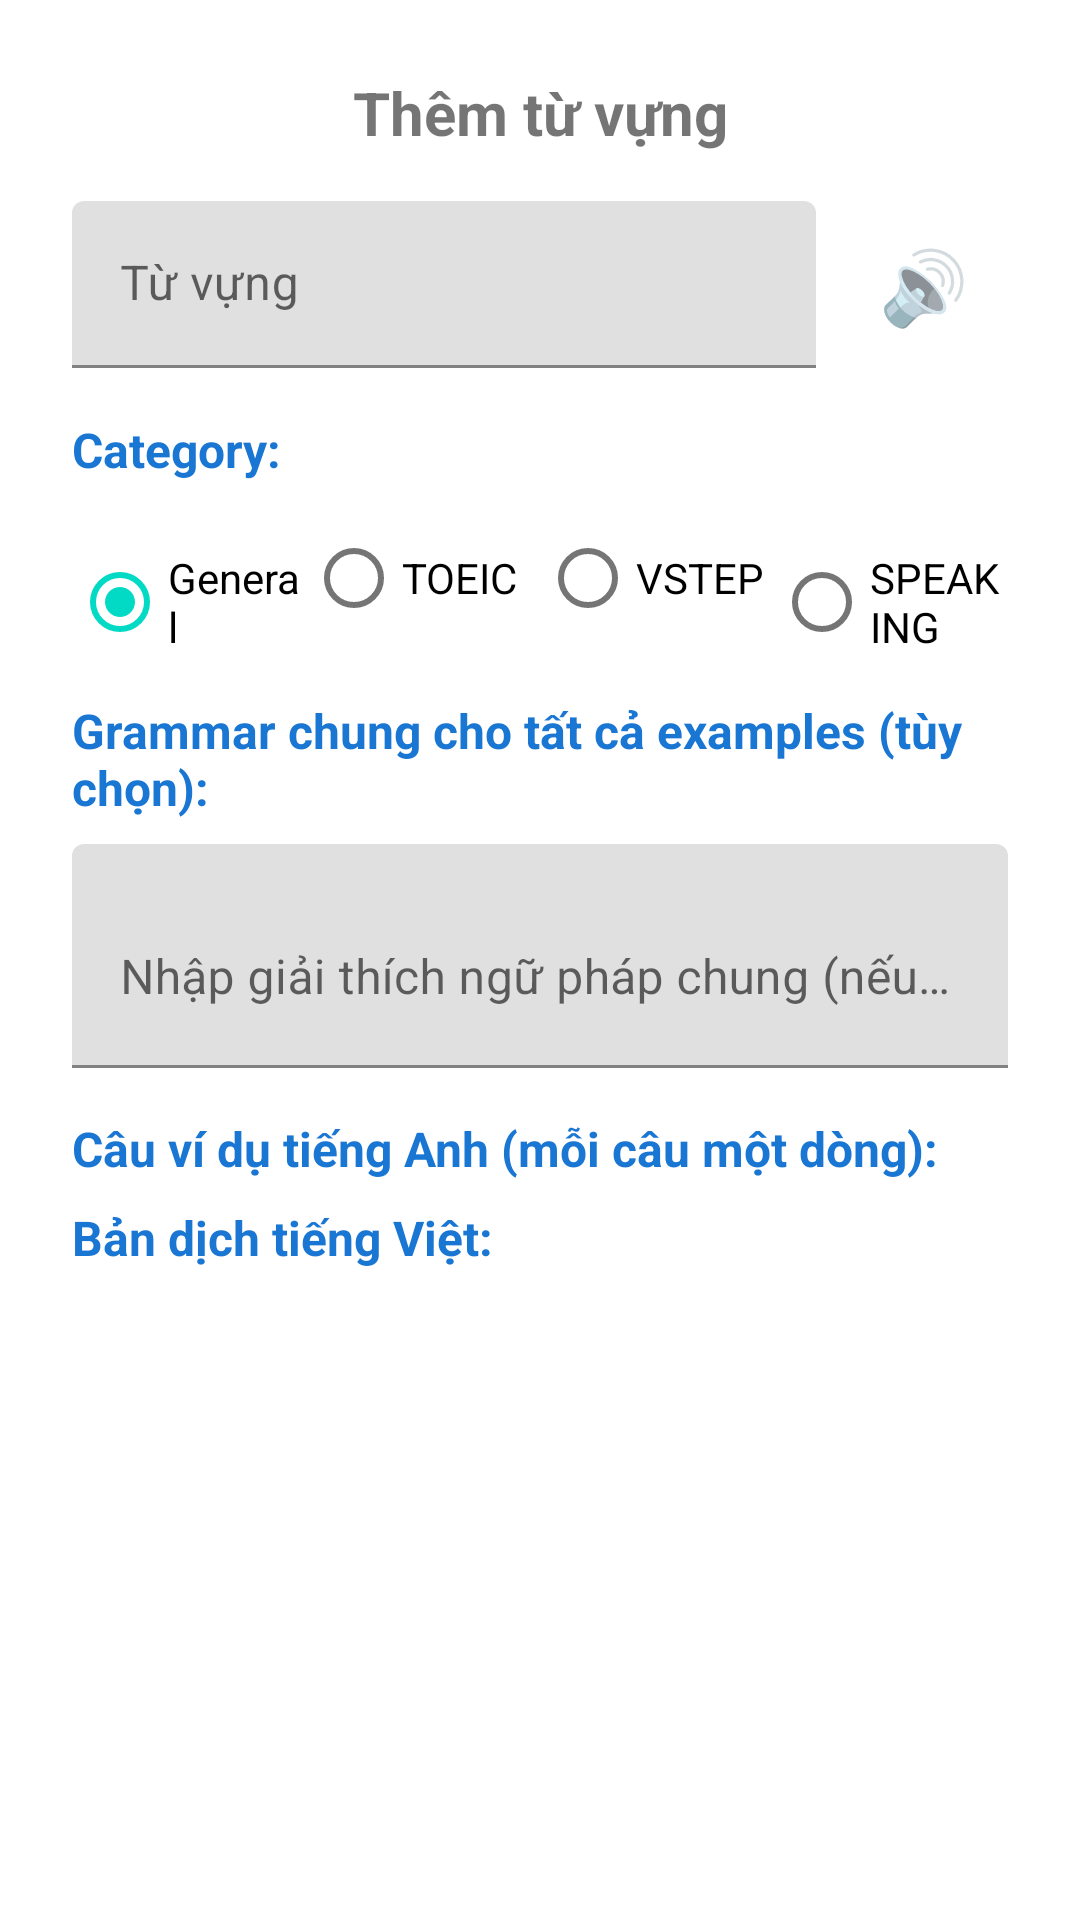

The Android layout XML behind this screen, and the referenced resources:
<!-- AndroidManifest.xml: application theme Theme.SpecialEnglishLearningApp -->
<!-- res/layout/dialog_add_vocabulary.xml -->
<?xml version="1.0" encoding="utf-8"?>
<LinearLayout xmlns:android="http://schemas.android.com/apk/res/android"
    android:layout_width="match_parent"
    android:layout_height="wrap_content"
    android:orientation="vertical"
    android:padding="24dp">

    <TextView
        android:layout_width="match_parent"
        android:layout_height="wrap_content"
        android:text="@string/add_vocabulary"
        android:textSize="20sp"
        android:textStyle="bold"
        android:layout_marginBottom="16dp"
        android:gravity="center" />

    <LinearLayout
        android:layout_width="match_parent"
        android:layout_height="wrap_content"
        android:layout_marginBottom="16dp"
        android:orientation="horizontal"
        android:gravity="center_vertical">

        <com.google.android.material.textfield.TextInputLayout
            android:layout_width="0dp"
            android:layout_height="wrap_content"
            android:layout_weight="1"
            android:hint="@string/word_hint">

            <com.google.android.material.textfield.TextInputEditText
                android:id="@+id/editTextWord"
                android:layout_width="match_parent"
                android:layout_height="wrap_content"
                android:inputType="text" />

        </com.google.android.material.textfield.TextInputLayout>

        <TextView
            android:id="@+id/buttonSpeaker"
            android:layout_width="56dp"
            android:layout_height="56dp"
            android:text="🔊"
            android:textSize="24sp"
            android:gravity="center"
            android:background="?attr/selectableItemBackgroundBorderless"
            android:clickable="true"
            android:focusable="true"
            android:layout_marginStart="8dp" />

    </LinearLayout>

    <TextView
        android:layout_width="match_parent"
        android:layout_height="wrap_content"
        android:text="Category:"
        android:textSize="16sp"
        android:textStyle="bold"
        android:textColor="@color/blue_700"
        android:layout_marginBottom="8dp" />

    <RadioGroup
        android:id="@+id/radioGroupCategory"
        android:layout_width="match_parent"
        android:layout_height="wrap_content"
        android:orientation="horizontal"
        android:layout_marginBottom="16dp">

        <RadioButton
            android:id="@+id/radioGeneral"
            android:layout_width="0dp"
            android:layout_height="wrap_content"
            android:layout_weight="1"
            android:text="General"
            android:checked="true" />

        <RadioButton
            android:id="@+id/radioToeic"
            android:layout_width="0dp"
            android:layout_height="wrap_content"
            android:layout_weight="1"
            android:text="TOEIC" />

        <RadioButton
            android:id="@+id/radioVstep"
            android:layout_width="0dp"
            android:layout_height="wrap_content"
            android:layout_weight="1"
            android:text="VSTEP" />

        <RadioButton
            android:id="@+id/radioSpeaking"
            android:layout_width="0dp"
            android:layout_height="wrap_content"
            android:layout_weight="1"
            android:text="SPEAKING" />

    </RadioGroup>

    <TextView
        android:layout_width="match_parent"
        android:layout_height="wrap_content"
        android:text="Grammar chung cho tất cả examples (tùy chọn):"
        android:textSize="16sp"
        android:textStyle="bold"
        android:textColor="@color/blue_700"
        android:layout_marginBottom="8dp" />

    <com.google.android.material.textfield.TextInputLayout
        android:layout_width="match_parent"
        android:layout_height="wrap_content"
        android:hint="Nhập giải thích ngữ pháp chung (nếu cần)"
        android:layout_marginBottom="16dp">

        <com.google.android.material.textfield.TextInputEditText
            android:id="@+id/editTextVocabularyGrammar"
            android:layout_width="match_parent"
            android:layout_height="wrap_content"
            android:inputType="textMultiLine"
            android:maxLines="3"
            android:minLines="2" />

    </com.google.android.material.textfield.TextInputLayout>

    <TextView
        android:layout_width="match_parent"
        android:layout_height="wrap_content"
        android:text="Câu ví dụ tiếng Anh (mỗi câu một dòng):"
        android:textSize="16sp"
        android:textStyle="bold"
        android:textColor="@color/blue_700"
        android:layout_marginBottom="8dp" />

    <TextView
        android:layout_width="match_parent"
        android:layout_height="wrap_content"
        android:text="Bản dịch tiếng Việt:"
        android:textSize="16sp"
        android:textStyle="bold"
        android:textColor="@color/blue_700"
        android:layout_marginBottom="8dp" />

    <ScrollView
        android:layout_width="match_parent"
        android:layout_height="300dp"
        android:fillViewport="true"
        android:layout_marginBottom="16dp">

        <LinearLayout
            android:id="@+id/containerExamples"
            android:layout_width="match_parent"
            android:layout_height="wrap_content"
            android:orientation="vertical" />

    </ScrollView>

    <TextView
        android:id="@+id/buttonAddExample"
        android:layout_width="match_parent"
        android:layout_height="48dp"
        android:text="@string/add_example"
        android:textSize="16sp"
        android:textStyle="bold"
        android:gravity="center"
        android:background="@drawable/button_primary"
        android:textColor="@color/white"
        android:layout_marginBottom="16dp"
        android:clickable="true"
        android:focusable="true" />

    <LinearLayout
        android:layout_width="match_parent"
        android:layout_height="wrap_content"
        android:orientation="horizontal">

        <TextView
            android:id="@+id/buttonCancel"
            android:layout_width="0dp"
            android:layout_height="48dp"
            android:layout_weight="1"
            android:text="@string/cancel"
            android:textSize="16sp"
            android:gravity="center"
            android:background="@drawable/button_secondary"
            android:textColor="@color/white"
            android:layout_marginEnd="8dp"
            android:clickable="true"
            android:focusable="true" />

        <TextView
            android:id="@+id/buttonSave"
            android:layout_width="0dp"
            android:layout_height="48dp"
            android:layout_weight="1"
            android:text="@string/save"
            android:textSize="16sp"
            android:textStyle="bold"
            android:gravity="center"
            android:background="@drawable/button_primary"
            android:textColor="@color/white"
            android:layout_marginStart="8dp"
            android:clickable="true"
            android:focusable="true" />

    </LinearLayout>

</LinearLayout>
<!-- resources referenced by this layout -->
<resources>
  <color name="blue_700">#FF1976D2</color>
  <color name="white">#FFFFFFFF</color>
  <!-- drawable button_primary (drawable) -->
  <?xml version="1.0" encoding="utf-8"?>
  <selector xmlns:android="http://schemas.android.com/apk/res/android">
      <item android:state_pressed="true">
          <shape android:shape="rectangle">
              <corners android:radius="12dp" />
              <solid android:color="@color/blue_500" />
          </shape>
      </item>
      <item>
          <shape android:shape="rectangle">
              <corners android:radius="12dp" />
              <solid android:color="@color/blue_500" />
          </shape>
      </item>
  </selector>
  <!-- drawable button_secondary (drawable) -->
  <?xml version="1.0" encoding="utf-8"?>
  <selector xmlns:android="http://schemas.android.com/apk/res/android">
      <item android:state_pressed="true">
          <shape android:shape="rectangle">
              <corners android:radius="12dp" />
              <solid android:color="@color/gray_700" />
          </shape>
      </item>
      <item>
          <shape android:shape="rectangle">
              <corners android:radius="12dp" />
              <solid android:color="@color/gray_500" />
          </shape>
      </item>
  </selector>
  <string name="add_example">Thêm ví dụ</string>
  <string name="add_vocabulary">Thêm từ vựng</string>
  <string name="cancel">Hủy</string>
  <string name="save">Lưu</string>
  <string name="word_hint">Từ vựng</string>
  <style name="Theme.SpecialEnglishLearningApp" parent="Theme.MaterialComponents.DayNight.DarkActionBar">
          
          <item name="colorPrimary">@color/purple_500</item>
          <item name="colorPrimaryVariant">@color/purple_700</item>
          <item name="colorOnPrimary">@color/white</item>
          
          <item name="colorSecondary">@color/teal_200</item>
          <item name="colorSecondaryVariant">@color/teal_700</item>
          <item name="colorOnSecondary">@color/black</item>
          
          <item name="android:statusBarColor">?attr/colorPrimaryVariant</item>
          
      </style>
  <color name="blue_500">#FF2196F3</color>
  <color name="gray_700">#FF616161</color>
  <color name="gray_500">#FF9E9E9E</color>
  <color name="purple_500">#FF6200EE</color>
  <color name="purple_700">#FF3700B3</color>
  <color name="teal_200">#FF03DAC5</color>
  <color name="teal_700">#FF018786</color>
  <color name="black">#FF000000</color>
</resources>
